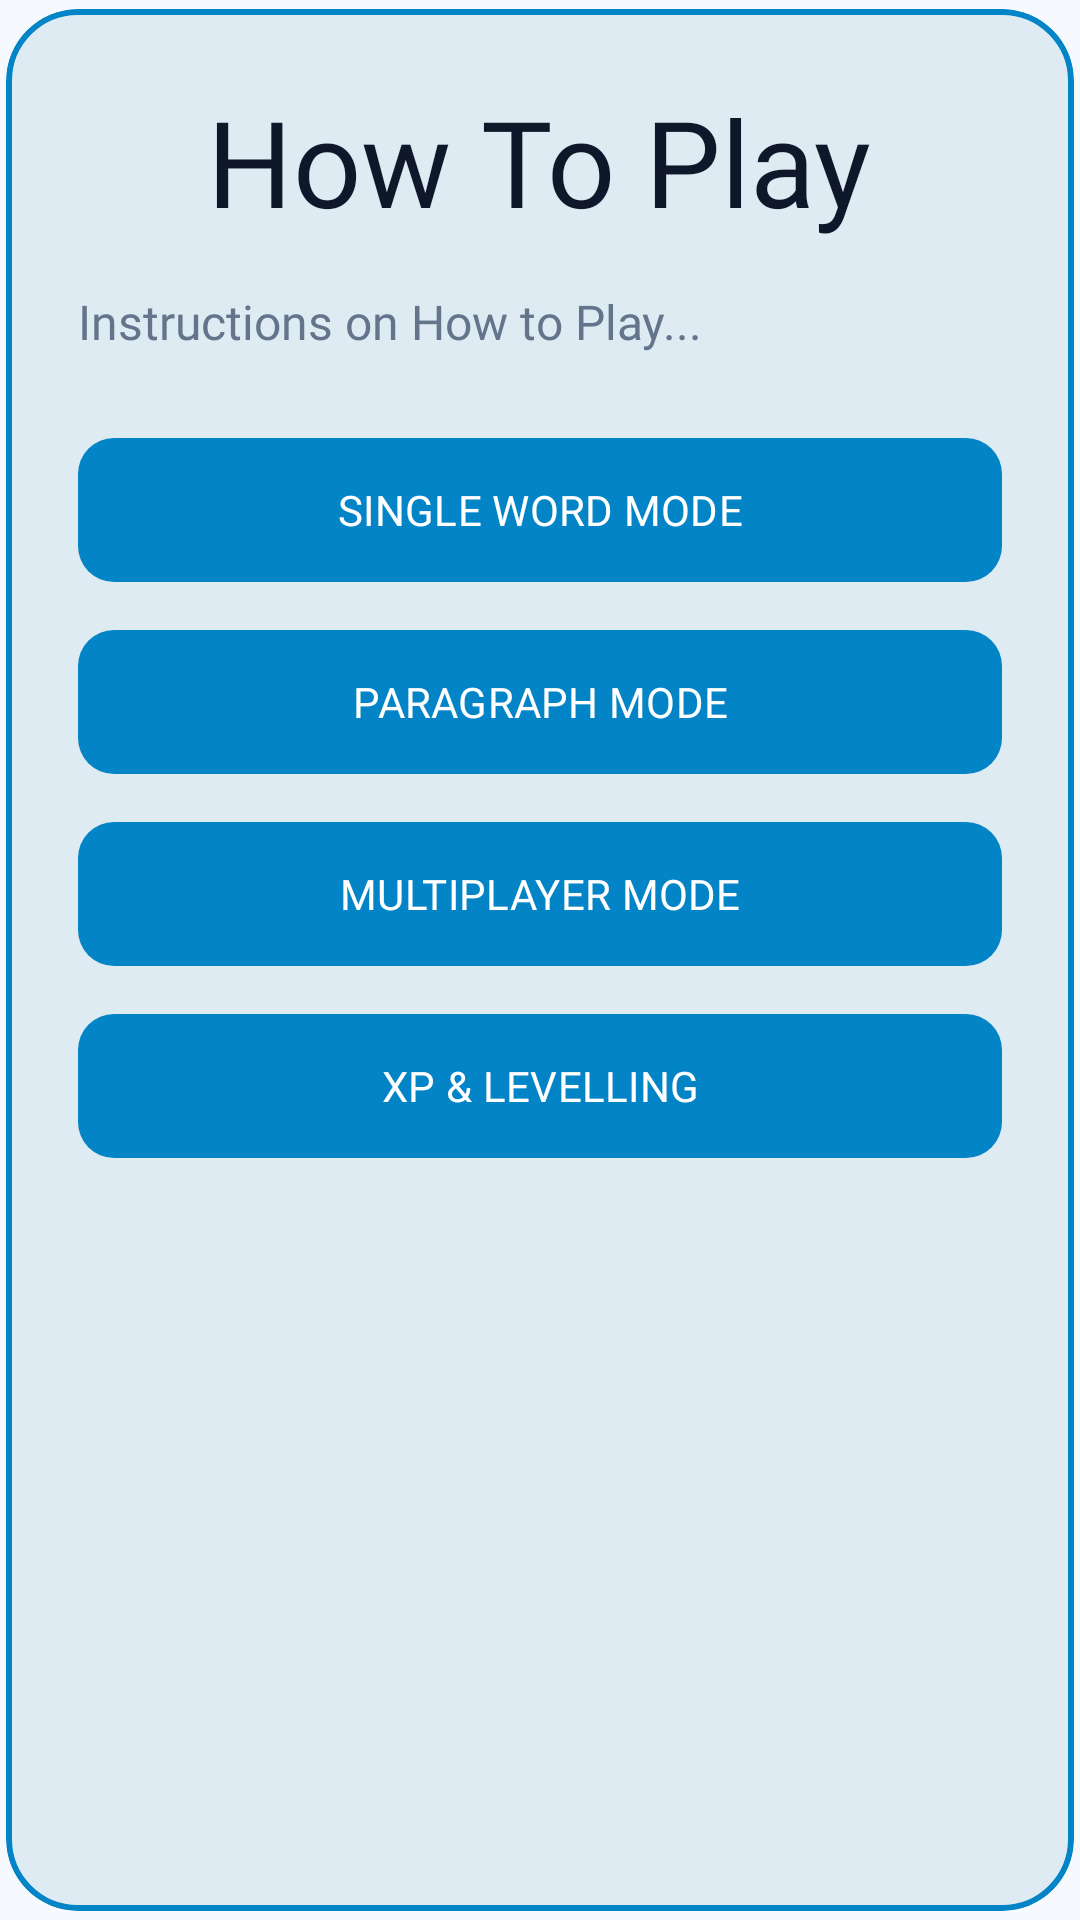

Produce the Android XML layout that renders to this screen, including the resource entries it uses.
<!-- AndroidManifest.xml: application theme Theme.TypingMaster -->
<!-- res/layout/layout_how_to_play_popup.xml -->
<?xml version="1.0" encoding="utf-8"?>
<com.google.android.material.card.MaterialCardView
    xmlns:android="http://schemas.android.com/apk/res/android"
    xmlns:app="http://schemas.android.com/apk/res-auto"
    android:layout_width="match_parent"
    android:layout_height="wrap_content"
    android:layout_margin="32dp"
    android:background="@android:color/transparent"
    app:cardPreventCornerOverlap="false"
    app:cardUseCompatPadding="true"
    app:cardCornerRadius="24dp"
    app:cardElevation="0dp"
    app:cardBackgroundColor="@color/bg_card"
    app:strokeColor="@color/pro_blue_primary"
    app:strokeWidth="2dp"
    app:contentPadding="24dp">

    <LinearLayout
        android:layout_width="match_parent"
        android:layout_height="wrap_content"
        android:orientation="vertical">

        <TextView
            android:id="@+id/tvHeadingPopup"
            android:layout_width="wrap_content"
            android:layout_height="wrap_content"
            android:text="How To Play"
            android:textSize="40sp"
            android:fontFamily="@font/difficulty"
            android:textColor="@color/text_primary"
            android:layout_gravity="center_horizontal"
            android:gravity="center"
            android:paddingBottom="16dp"/>

        <TextView
            android:id="@+id/tvInstructionPopup"
            android:layout_width="match_parent"
            android:layout_height="wrap_content"
            android:fontFamily="@font/font"
            android:paddingBottom="24dp"
            android:text="Instructions on How to Play..."
            android:textColor="@color/text_secondary"
            android:lineSpacingExtra="4dp"
            android:textSize="16sp" />

        <LinearLayout
            android:id="@+id/buttonContainer"
            android:layout_width="match_parent"
            android:layout_height="wrap_content"
            android:orientation="vertical"
            android:gravity="center_horizontal">

            <com.google.android.material.button.MaterialButton
                android:id="@+id/btnSingleWordPopup"
                style="@style/Widget.Material3.Button"
                android:layout_width="match_parent"
                android:layout_height="56dp"
                android:text="SINGLE WORD MODE"
                android:textColor="@android:color/white"
                app:backgroundTint="@color/pro_blue_primary"
                app:cornerRadius="12dp"
                app:elevation="0dp"
                android:fontFamily="@font/font"
                android:layout_marginBottom="8dp"/>

            <com.google.android.material.button.MaterialButton
                android:id="@+id/btnParagraphPopup"
                style="@style/Widget.Material3.Button"
                android:layout_width="match_parent"
                android:layout_height="56dp"
                android:text="PARAGRAPH MODE"
                android:textColor="@android:color/white"
                app:backgroundTint="@color/pro_blue_primary"
                app:cornerRadius="12dp"
                app:elevation="0dp"
                android:fontFamily="@font/font"
                android:layout_marginBottom="8dp"/>

            <com.google.android.material.button.MaterialButton
                android:id="@+id/btnMultiplayerPopup"
                style="@style/Widget.Material3.Button"
                android:layout_width="match_parent"
                android:layout_height="56dp"
                android:text="MULTIPLAYER MODE"
                android:textColor="@android:color/white"
                app:backgroundTint="@color/pro_blue_primary"
                app:cornerRadius="12dp"
                app:elevation="0dp"
                android:fontFamily="@font/font"
                android:layout_marginBottom="8dp"/>

            <com.google.android.material.button.MaterialButton
                android:id="@+id/btnXpSystemPopup"
                style="@style/Widget.Material3.Button"
                android:layout_width="match_parent"
                android:layout_height="56dp"
                android:text="XP &amp; LEVELLING"
                android:textColor="@android:color/white"
                app:backgroundTint="@color/pro_blue_primary"
                app:cornerRadius="12dp"
                app:elevation="0dp"
                android:fontFamily="@font/font"
                android:layout_marginBottom="8dp"/>

        </LinearLayout>
    </LinearLayout>
</com.google.android.material.card.MaterialCardView>
<!-- resources referenced by this layout -->
<resources>
  <color name="bg_card">#deebf3</color>
  <color name="pro_blue_primary">#0284C7</color>
  <color name="text_primary">#0F172A</color>
  <color name="text_secondary">#64748B</color>
  <style name="Theme.TypingMaster" parent="Theme.Material3.DayNight.NoActionBar">
          <item name="colorPrimary">@color/pro_blue_primary</item>
          <item name="colorOnPrimary">@android:color/white</item>
          <item name="colorSecondary">@color/pro_accent</item>
          <item name="colorOnSecondary">@android:color/black</item>
  
          <item name="android:colorBackground">@color/bg_main</item>
          <item name="colorSurface">@color/bg_card</item>
          <item name="colorOnSurface">@color/text_primary</item>
          <item name="android:textColorPrimary">@color/text_primary</item>
  
          <item name="colorError">@android:color/holo_red_dark</item>
          <item name="colorOnError">@android:color/white</item>
  
          <item name="android:statusBarColor">@android:color/transparent</item>
          <item name="android:navigationBarColor">@android:color/transparent</item>
  
          <item name="android:windowLightStatusBar">true</item>
  
          <item name="colorOutline">@color/border_unfocused</item>
          <item name="colorSurfaceVariant">@color/border_unfocused</item>
      </style>
  <color name="pro_accent">#228B22</color>
  <color name="bg_main">#f6f9fe</color>
  <color name="border_unfocused">@color/border_unfocused_light</color>
  <color name="border_unfocused_light">#0284C7</color>
</resources>
